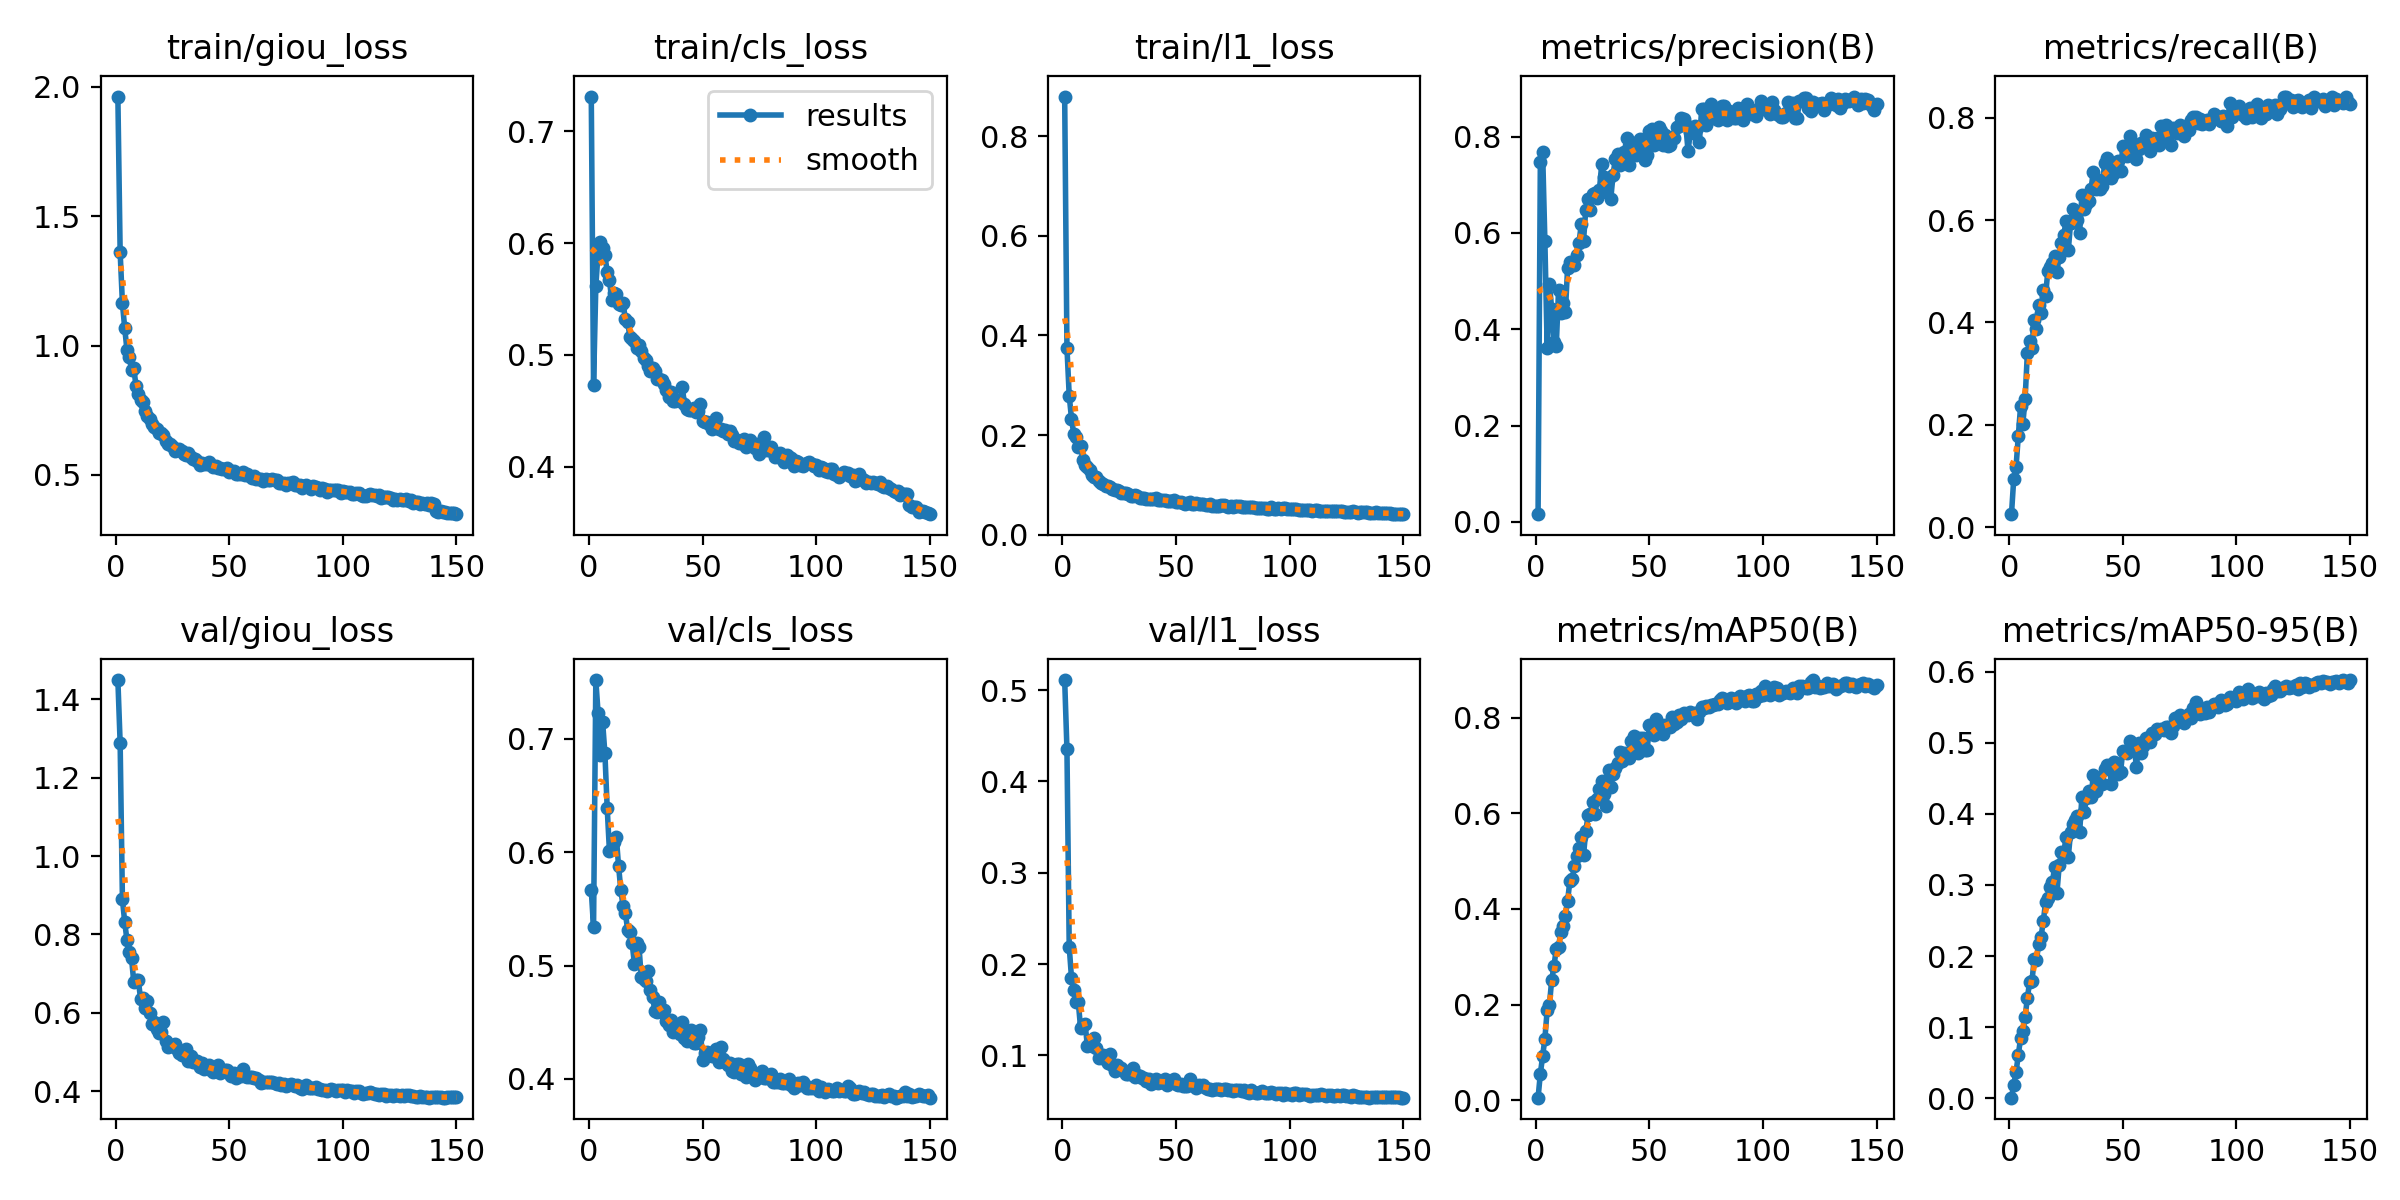

The table this chart was drawn from, first rows:
epoch, time, train/giou_loss, train/cls_loss, train/l1_loss, metrics/precision(B), metrics/recall(B), metrics/mAP50(B), metrics/mAP50-95(B), val/giou_loss, val/cls_loss, val/l1_loss, lr/pg0, lr/pg1, lr/pg2
1, 203.2, 1.962, 0.7312, 0.8796, 0.016, 0.02547, 0.00517, 0.00092, 1.449, 0.5664, 0.5111, 0.0003324, 0.0003324, 0.0003324
2, 363.9, 1.361, 0.4727, 0.3754, 0.7477, 0.09481, 0.05512, 0.01908, 1.288, 0.5336, 0.4354, 0.0006614, 0.0006614, 0.0006614
3, 543.1, 1.163, 0.5614, 0.2792, 0.7685, 0.1169, 0.09171, 0.03679, 0.8895, 0.7517, 0.2191, 0.0009859, 0.0009859, 0.0009859
4, 710.5, 1.068, 0.5919, 0.2331, 0.5824, 0.1779, 0.1287, 0.06066, 0.8318, 0.7226, 0.1849, 0.0009802, 0.0009802, 0.0009802
5, 866.3, 0.9823, 0.6011, 0.2021, 0.3618, 0.2358, 0.188, 0.08458, 0.7852, 0.6853, 0.1716, 0.0009736, 0.0009736, 0.0009736
6, 1024, 0.9553, 0.5956, 0.1967, 0.4931, 0.2018, 0.1995, 0.094, 0.7562, 0.7145, 0.1586, 0.000967, 0.000967, 0.000967
7, 1180, 0.906, 0.5891, 0.176, 0.4422, 0.2507, 0.2521, 0.1143, 0.7391, 0.687, 0.158, 0.0009604, 0.0009604, 0.0009604
8, 1337, 0.9126, 0.5744, 0.1782, 0.3727, 0.3402, 0.2802, 0.1413, 0.6787, 0.6391, 0.13, 0.0009538, 0.0009538, 0.0009538
9, 1493, 0.8422, 0.5667, 0.1504, 0.3646, 0.363, 0.3167, 0.1637, 0.6832, 0.6006, 0.1336, 0.0009472, 0.0009472, 0.0009472
10, 1650, 0.8109, 0.5494, 0.1392, 0.4809, 0.3506, 0.3201, 0.1647, 0.6832, 0.6025, 0.1341, 0.0009406, 0.0009406, 0.0009406
11, 1805, 0.7899, 0.555, 0.1363, 0.433, 0.4048, 0.3521, 0.1953, 0.6348, 0.6088, 0.1104, 0.000934, 0.000934, 0.000934
12, 1962, 0.7823, 0.5544, 0.1306, 0.4552, 0.3875, 0.3634, 0.1948, 0.6371, 0.6135, 0.1147, 0.0009274, 0.0009274, 0.0009274
13, 2118, 0.7469, 0.5454, 0.1196, 0.4354, 0.4341, 0.3853, 0.2175, 0.6115, 0.5881, 0.1101, 0.0009208, 0.0009208, 0.0009208
14, 2274, 0.7277, 0.5445, 0.1159, 0.5281, 0.419, 0.4168, 0.2268, 0.6297, 0.5665, 0.119, 0.0009142, 0.0009142, 0.0009142
15, 2430, 0.7174, 0.5467, 0.1154, 0.5399, 0.4642, 0.4591, 0.2488, 0.5993, 0.5524, 0.1085, 0.0009076, 0.0009076, 0.0009076
16, 2585, 0.6966, 0.5317, 0.1087, 0.5364, 0.4516, 0.4618, 0.2757, 0.5718, 0.5464, 0.09719, 0.000901, 0.000901, 0.000901
17, 2742, 0.6846, 0.5294, 0.1046, 0.5338, 0.5011, 0.4887, 0.2815, 0.5757, 0.5315, 0.1007, 0.0008944, 0.0008944, 0.0008944
18, 2897, 0.6763, 0.516, 0.1017, 0.5539, 0.508, 0.51, 0.2977, 0.5596, 0.5292, 0.1005, 0.0008878, 0.0008878, 0.0008878
19, 3053, 0.6603, 0.5142, 0.09809, 0.5794, 0.5157, 0.5263, 0.304, 0.5493, 0.5194, 0.09514, 0.0008812, 0.0008812, 0.0008812
20, 3209, 0.6625, 0.512, 0.09706, 0.6175, 0.5301, 0.5496, 0.3251, 0.551, 0.5011, 0.09186, 0.0008746, 0.0008746, 0.0008746
21, 3365, 0.6524, 0.5064, 0.09476, 0.5838, 0.4992, 0.5132, 0.2883, 0.5754, 0.52, 0.1012, 0.000868, 0.000868, 0.000868
22, 3520, 0.6322, 0.5088, 0.09193, 0.6485, 0.5287, 0.5627, 0.3275, 0.5287, 0.5165, 0.08983, 0.0008614, 0.0008614, 0.0008614
23, 3677, 0.621, 0.5034, 0.08945, 0.6703, 0.5556, 0.5957, 0.3457, 0.5126, 0.4897, 0.08334, 0.0008548, 0.0008548, 0.0008548
24, 3832, 0.6208, 0.4974, 0.08994, 0.6469, 0.5703, 0.5987, 0.3451, 0.5187, 0.488, 0.08917, 0.0008482, 0.0008482, 0.0008482
25, 3988, 0.6115, 0.4955, 0.08796, 0.6802, 0.5981, 0.6244, 0.3668, 0.5145, 0.4863, 0.08608, 0.0008416, 0.0008416, 0.0008416
26, 4144, 0.594, 0.49, 0.08445, 0.6823, 0.5406, 0.5974, 0.3391, 0.5209, 0.4955, 0.08564, 0.000835, 0.000835, 0.000835
27, 4299, 0.5955, 0.4855, 0.08415, 0.6718, 0.5938, 0.6293, 0.3742, 0.5076, 0.4787, 0.08258, 0.0008284, 0.0008284, 0.0008284
28, 4456, 0.6003, 0.488, 0.08328, 0.6893, 0.622, 0.6514, 0.3852, 0.4977, 0.4718, 0.07955, 0.0008218, 0.0008218, 0.0008218
29, 4611, 0.5911, 0.4851, 0.08163, 0.7425, 0.5991, 0.6664, 0.3914, 0.4933, 0.4598, 0.07924, 0.0008152, 0.0008152, 0.0008152
30, 4768, 0.5787, 0.4788, 0.07785, 0.7152, 0.6005, 0.6403, 0.3964, 0.493, 0.4587, 0.07972, 0.0008086, 0.0008086, 0.0008086
31, 4924, 0.5785, 0.4788, 0.0783, 0.6842, 0.5755, 0.6158, 0.374, 0.5071, 0.4675, 0.08597, 0.000802, 0.000802, 0.000802
32, 5080, 0.5846, 0.4776, 0.08026, 0.7132, 0.6494, 0.6914, 0.4243, 0.4768, 0.4593, 0.07585, 0.0007954, 0.0007954, 0.0007954
33, 5236, 0.568, 0.4738, 0.07728, 0.6713, 0.6213, 0.6543, 0.4028, 0.4899, 0.4608, 0.07902, 0.0007888, 0.0007888, 0.0007888
34, 5391, 0.5625, 0.4683, 0.07402, 0.7205, 0.6315, 0.6824, 0.4217, 0.475, 0.451, 0.07708, 0.0007822, 0.0007822, 0.0007822
35, 5548, 0.5615, 0.462, 0.07281, 0.7537, 0.637, 0.6945, 0.4319, 0.4756, 0.448, 0.07518, 0.0007756, 0.0007756, 0.0007756
36, 5704, 0.5537, 0.4669, 0.07319, 0.7635, 0.6606, 0.7054, 0.4233, 0.4777, 0.4516, 0.0751, 0.000769, 0.000769, 0.000769
37, 5860, 0.5389, 0.4587, 0.07242, 0.7416, 0.6938, 0.729, 0.4542, 0.461, 0.4414, 0.07148, 0.0007624, 0.0007624, 0.0007624
38, 6016, 0.5472, 0.459, 0.07248, 0.749, 0.66, 0.7091, 0.4316, 0.4728, 0.4473, 0.074, 0.0007558, 0.0007558, 0.0007558
39, 6172, 0.5411, 0.46, 0.07222, 0.7687, 0.6781, 0.7254, 0.4508, 0.4558, 0.4426, 0.06899, 0.0007492, 0.0007492, 0.0007492
40, 6328, 0.5406, 0.4589, 0.07162, 0.7961, 0.6602, 0.7261, 0.4452, 0.4642, 0.4397, 0.07144, 0.0007426, 0.0007426, 0.0007426
41, 6483, 0.5494, 0.4712, 0.07378, 0.7407, 0.6673, 0.7146, 0.4417, 0.4658, 0.4503, 0.07408, 0.000736, 0.000736, 0.000736
42, 6639, 0.5383, 0.4564, 0.06965, 0.761, 0.7122, 0.7507, 0.4628, 0.4543, 0.4363, 0.07007, 0.0007294, 0.0007294, 0.0007294
43, 6795, 0.5306, 0.4511, 0.06971, 0.7869, 0.7203, 0.7613, 0.468, 0.4487, 0.4337, 0.07077, 0.0007228, 0.0007228, 0.0007228
44, 6951, 0.5346, 0.4505, 0.06921, 0.7611, 0.7058, 0.7392, 0.4671, 0.4515, 0.4421, 0.07043, 0.0007162, 0.0007162, 0.0007162
45, 7106, 0.5265, 0.4505, 0.07045, 0.7759, 0.6821, 0.727, 0.4414, 0.4669, 0.4435, 0.07421, 0.0007096, 0.0007096, 0.0007096
46, 7262, 0.5261, 0.4523, 0.06828, 0.7957, 0.6921, 0.7575, 0.4732, 0.4476, 0.4316, 0.06785, 0.000703, 0.000703, 0.000703
47, 7418, 0.5233, 0.4487, 0.06669, 0.7908, 0.7113, 0.7565, 0.4716, 0.4547, 0.4316, 0.07197, 0.0006964, 0.0006964, 0.0006964
48, 7574, 0.5217, 0.4498, 0.06819, 0.7515, 0.7146, 0.733, 0.4554, 0.4547, 0.4369, 0.07121, 0.0006898, 0.0006898, 0.0006898
49, 7730, 0.5277, 0.4558, 0.07004, 0.762, 0.6955, 0.7322, 0.4587, 0.4544, 0.4433, 0.07441, 0.0006832, 0.0006832, 0.0006832
50, 7885, 0.5121, 0.4409, 0.0652, 0.8112, 0.7443, 0.7836, 0.4885, 0.4467, 0.4168, 0.06878, 0.0006766, 0.0006766, 0.0006766
51, 8042, 0.5134, 0.4399, 0.06503, 0.8166, 0.741, 0.7838, 0.4869, 0.4398, 0.423, 0.0677, 0.00067, 0.00067, 0.00067
52, 8198, 0.5155, 0.4401, 0.06583, 0.7824, 0.725, 0.7629, 0.4853, 0.4468, 0.4233, 0.06853, 0.0006634, 0.0006634, 0.0006634
53, 8354, 0.5044, 0.4377, 0.06402, 0.8057, 0.7644, 0.797, 0.5028, 0.4345, 0.4231, 0.06611, 0.0006568, 0.0006568, 0.0006568
54, 8510, 0.5045, 0.4335, 0.06253, 0.8203, 0.7322, 0.7872, 0.4937, 0.441, 0.4203, 0.06691, 0.0006502, 0.0006502, 0.0006502
55, 8666, 0.5035, 0.4367, 0.06413, 0.8113, 0.7436, 0.7804, 0.4937, 0.4375, 0.42, 0.06689, 0.0006436, 0.0006436, 0.0006436
56, 8823, 0.5107, 0.4437, 0.06566, 0.7819, 0.7193, 0.7664, 0.4659, 0.4569, 0.4264, 0.07422, 0.000637, 0.000637, 0.000637
57, 8978, 0.498, 0.4339, 0.06206, 0.804, 0.7385, 0.7844, 0.4996, 0.4397, 0.4153, 0.06739, 0.0006304, 0.0006304, 0.0006304
58, 9134, 0.5039, 0.4335, 0.06245, 0.7801, 0.7513, 0.7825, 0.4862, 0.4362, 0.4284, 0.06726, 0.0006238, 0.0006238, 0.0006238
59, 9290, 0.4966, 0.4316, 0.06389, 0.7816, 0.7446, 0.7809, 0.4953, 0.435, 0.4175, 0.06403, 0.0006172, 0.0006172, 0.0006172
60, 9446, 0.4882, 0.4328, 0.06159, 0.7986, 0.7651, 0.8017, 0.5073, 0.4353, 0.4146, 0.06789, 0.0006106, 0.0006106, 0.0006106
... 90 more rows
